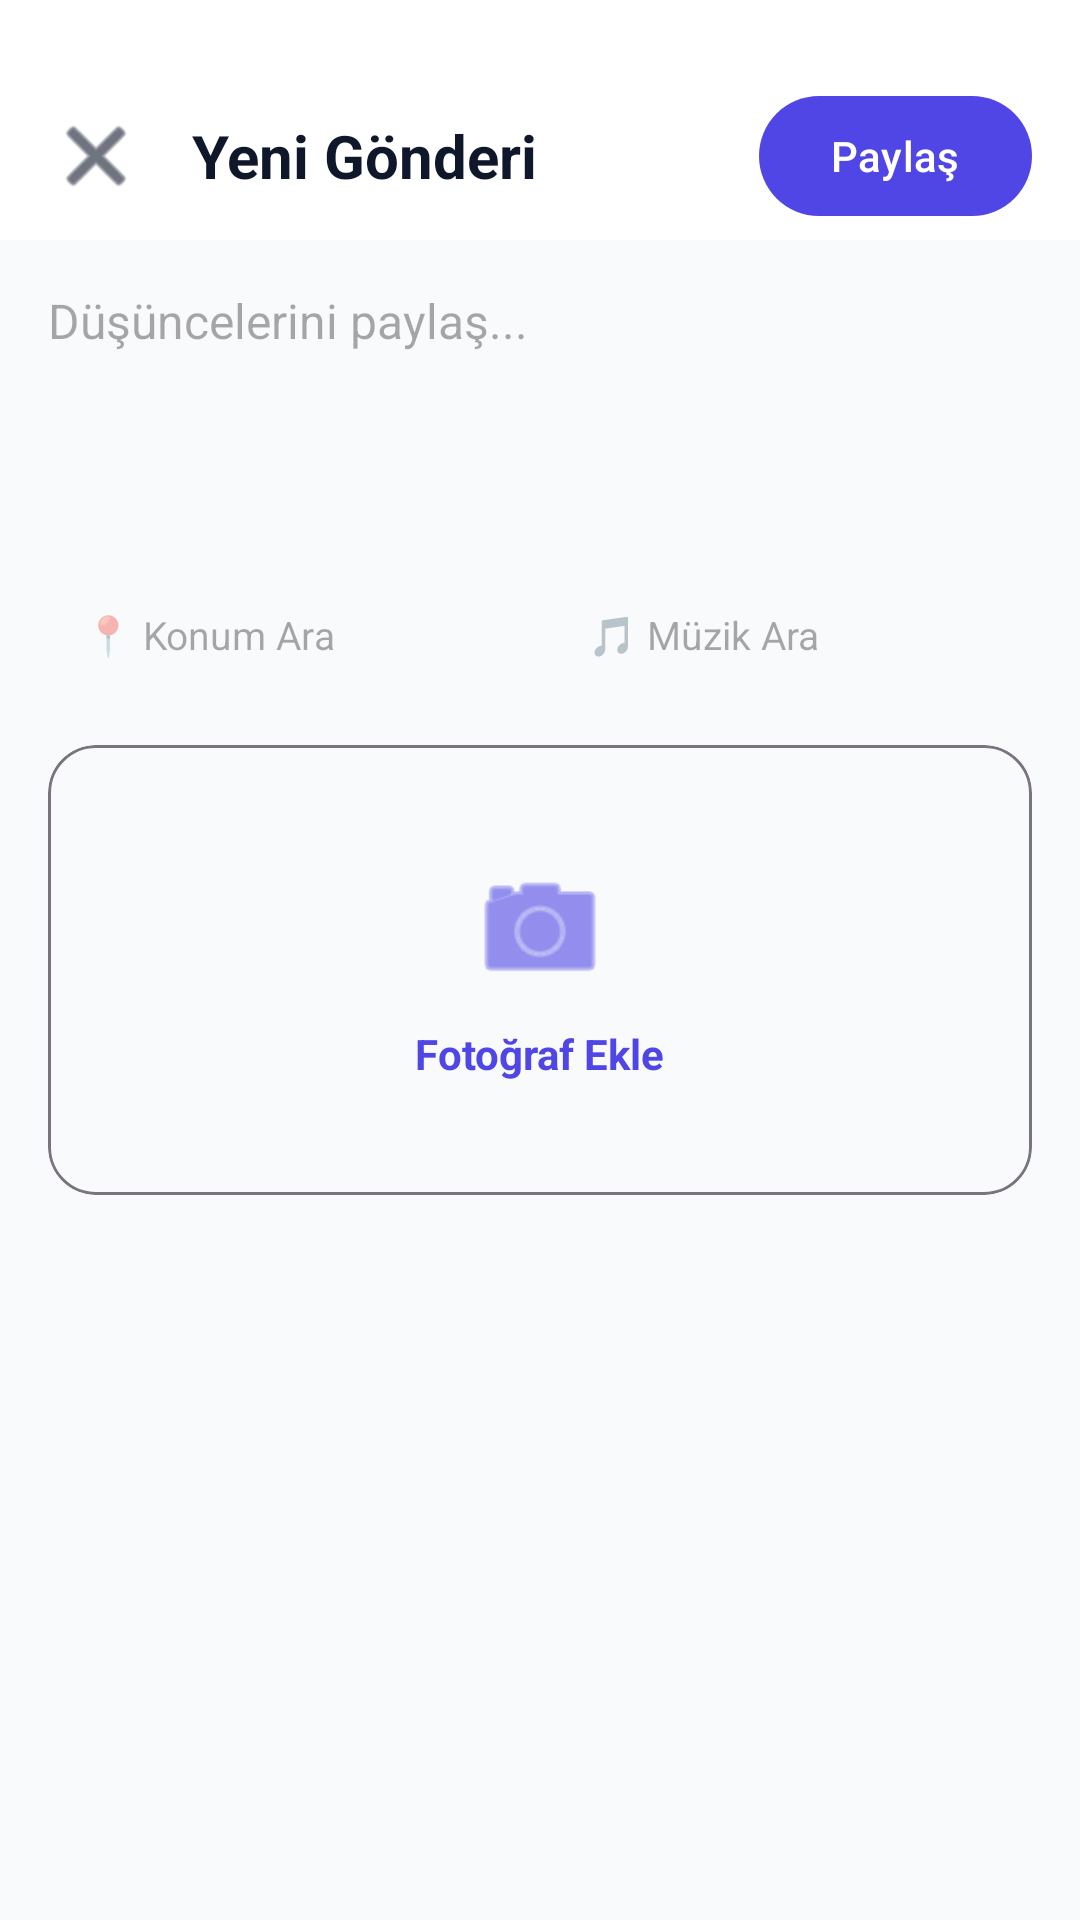

Android layout source for this screen:
<!-- AndroidManifest.xml: application theme Theme.HobbitHero -->
<!-- res/layout/fragment_create_post.xml -->
<?xml version="1.0" encoding="utf-8"?>
<androidx.coordinatorlayout.widget.CoordinatorLayout
    xmlns:android="http://schemas.android.com/apk/res/android"
    xmlns:app="http://schemas.android.com/apk/res-auto"
    android:layout_width="match_parent"
    android:layout_height="match_parent"
    android:fitsSystemWindows="true"
    android:background="?android:attr/colorBackground">

    <com.google.android.material.appbar.AppBarLayout
        android:layout_width="match_parent"
        android:layout_height="wrap_content"
        android:background="?attr/colorSurface"
        app:elevation="2dp">

        <LinearLayout
            android:layout_width="match_parent"
            android:layout_height="wrap_content"
            android:orientation="horizontal"
            android:gravity="center_vertical"
            android:paddingHorizontal="16dp"
            android:paddingTop="28dp"
            android:paddingBottom="4dp">

            <ImageButton
                android:id="@+id/btnClosePost"
                android:layout_width="32dp"
                android:layout_height="32dp"
                android:background="?attr/selectableItemBackgroundBorderless"
                android:src="@android:drawable/ic_menu_close_clear_cancel"
                app:tint="?attr/colorOnSurface" />

            <TextView
                android:layout_width="0dp"
                android:layout_height="wrap_content"
                android:layout_weight="1"
                android:layout_marginStart="16dp"
                android:text="Yeni Gönderi"
                android:textSize="20sp"
                android:textStyle="bold"
                android:textColor="?attr/colorOnSurface" />

            <com.google.android.material.button.MaterialButton
                android:id="@+id/btnDeletePost"
                android:layout_width="wrap_content"
                android:layout_height="wrap_content"
                android:layout_marginEnd="8dp"
                android:text="Sil"
                app:cornerRadius="20dp"
                android:textColor="@android:color/white"
                app:backgroundTint="#E53935"
                android:visibility="gone" />

            <com.google.android.material.button.MaterialButton
                android:id="@+id/btnSharePost"
                android:layout_width="wrap_content"
                android:layout_height="wrap_content"
                android:text="Paylaş"
                app:cornerRadius="20dp"
                android:textColor="@android:color/white" />
        </LinearLayout>
    </com.google.android.material.appbar.AppBarLayout>

    <androidx.core.widget.NestedScrollView
        android:layout_width="match_parent"
        android:layout_height="match_parent"
        app:layout_behavior="@string/appbar_scrolling_view_behavior">

        <LinearLayout
            android:layout_width="match_parent"
            android:layout_height="wrap_content"
            android:orientation="vertical"
            android:padding="16dp">

            
            <EditText
                android:id="@+id/etPostContent"
                android:layout_width="match_parent"
                android:layout_height="wrap_content"
                android:background="@null"
                android:hint="Düşüncelerini paylaş..."
                android:textSize="16sp"
                android:textColor="?attr/colorOnSurface"
                android:minLines="4"
                android:gravity="top|start"
                android:layout_marginBottom="16dp" />

            <RelativeLayout
                android:layout_width="match_parent"
                android:layout_height="wrap_content"
                android:layout_marginBottom="16dp">

                <LinearLayout
                    android:id="@+id/layoutInputs"
                    android:layout_width="match_parent"
                    android:layout_height="wrap_content"
                    android:orientation="horizontal">

                    <EditText
                        android:id="@+id/etPostLocation"
                        android:layout_width="0dp"
                        android:layout_height="wrap_content"
                        android:layout_weight="1"
                        android:layout_marginEnd="4dp"
                        android:background="@drawable/bg_search_bar"
                        android:hint="📍 Konum Ara"
                        android:padding="12dp"
                        android:textSize="13sp"
                        android:textColor="?attr/colorOnSurface"
                        android:singleLine="true" />

                    <EditText
                        android:id="@+id/etPostMusic"
                        android:layout_width="0dp"
                        android:layout_height="wrap_content"
                        android:layout_weight="1"
                        android:layout_marginStart="4dp"
                        android:background="@drawable/bg_search_bar"
                        android:hint="🎵 Müzik Ara"
                        android:padding="12dp"
                        android:textSize="13sp"
                        android:textColor="?attr/colorOnSurface"
                        android:singleLine="true" />
                </LinearLayout>

                <ProgressBar
                    android:id="@+id/pbSuggestions"
                    style="?android:attr/progressBarStyleSmall"
                    android:layout_width="wrap_content"
                    android:layout_height="wrap_content"
                    android:layout_centerInParent="true"
                    android:visibility="gone" />

                <androidx.recyclerview.widget.RecyclerView
                    android:id="@+id/rvSuggestions"
                    android:layout_width="match_parent"
                    android:layout_height="wrap_content"
                    android:layout_below="@id/layoutInputs"
                    android:background="?attr/colorSurface"
                    android:elevation="4dp"
                    android:visibility="gone"
                    android:layout_marginTop="4dp" />
            </RelativeLayout>

            <com.google.android.material.card.MaterialCardView
                android:id="@+id/cardImageContainer"
                android:layout_width="match_parent"
                android:layout_height="wrap_content"
                app:cardCornerRadius="16dp"
                app:cardElevation="0dp"
                app:strokeWidth="1dp"
                app:strokeColor="?attr/colorOutline">

                <ImageView
                    android:id="@+id/ivPostPreview"
                    android:layout_width="match_parent"
                    android:layout_height="300dp"
                    android:scaleType="centerCrop"
                    android:visibility="gone" />

                <LinearLayout
                    android:id="@+id/layoutAddImage"
                    android:layout_width="match_parent"
                    android:layout_height="150dp"
                    android:orientation="vertical"
                    android:gravity="center"
                    android:background="#F8FAFC">

                    <ImageView
                        android:layout_width="48dp"
                        android:layout_height="48dp"
                        android:src="@android:drawable/ic_menu_camera"
                        app:tint="?attr/colorPrimary" />

                    <TextView
                        android:layout_width="wrap_content"
                        android:layout_height="wrap_content"
                        android:layout_marginTop="8dp"
                        android:text="Fotoğraf Ekle"
                        android:textStyle="bold"
                        android:textColor="?attr/colorPrimary" />
                </LinearLayout>

                <ImageButton
                    android:id="@+id/btnRemoveImage"
                    android:layout_width="32dp"
                    android:layout_height="32dp"
                    android:layout_gravity="top|end"
                    android:layout_margin="8dp"
                    android:background="@drawable/bg_search_bar"
                    android:backgroundTint="#80000000"
                    android:src="@android:drawable/ic_menu_delete"
                    app:tint="@android:color/white"
                    android:visibility="gone" />
            </com.google.android.material.card.MaterialCardView>

        </LinearLayout>
    </androidx.core.widget.NestedScrollView>
</androidx.coordinatorlayout.widget.CoordinatorLayout>
<!-- resources referenced by this layout -->
<resources>
  <style name="Theme.HobbitHero" parent="Base.Theme.HobbitHero" />
  <style name="Base.Theme.HobbitHero" parent="Theme.Material3.DayNight.NoActionBar">
          
          <item name="colorPrimary">@color/md_theme_light_primary</item>
          <item name="colorOnPrimary">@color/md_theme_light_onPrimary</item>
          <item name="colorPrimaryContainer">@color/md_theme_light_primaryContainer</item>
          <item name="colorOnPrimaryContainer">@color/md_theme_light_onPrimaryContainer</item>
          <item name="colorSecondary">@color/md_theme_light_secondary</item>
          <item name="colorOnSecondary">@color/md_theme_light_onSecondary</item>
          <item name="android:colorBackground">@color/md_theme_light_background</item>
          <item name="colorOnBackground">@color/md_theme_light_onBackground</item>
          <item name="colorSurface">@color/md_theme_light_surface</item>
          <item name="colorOnSurface">@color/md_theme_light_onSurface</item>
          <item name="colorError">@color/md_theme_light_error</item>
      </style>
  <color name="md_theme_light_primary">#4F46E5</color>
  <color name="md_theme_light_onPrimary">#FFFFFF</color>
  <color name="md_theme_light_primaryContainer">#E0E7FF</color>
  <color name="md_theme_light_onPrimaryContainer">#3730A3</color>
  <color name="md_theme_light_secondary">#34D399</color>
  <color name="md_theme_light_onSecondary">#FFFFFF</color>
  <color name="md_theme_light_background">#F8FAFC</color>
  <color name="md_theme_light_onBackground">#0F172A</color>
  <color name="md_theme_light_surface">#FFFFFF</color>
  <color name="md_theme_light_onSurface">#0F172A</color>
  <color name="md_theme_light_error">#F87171</color>
</resources>
